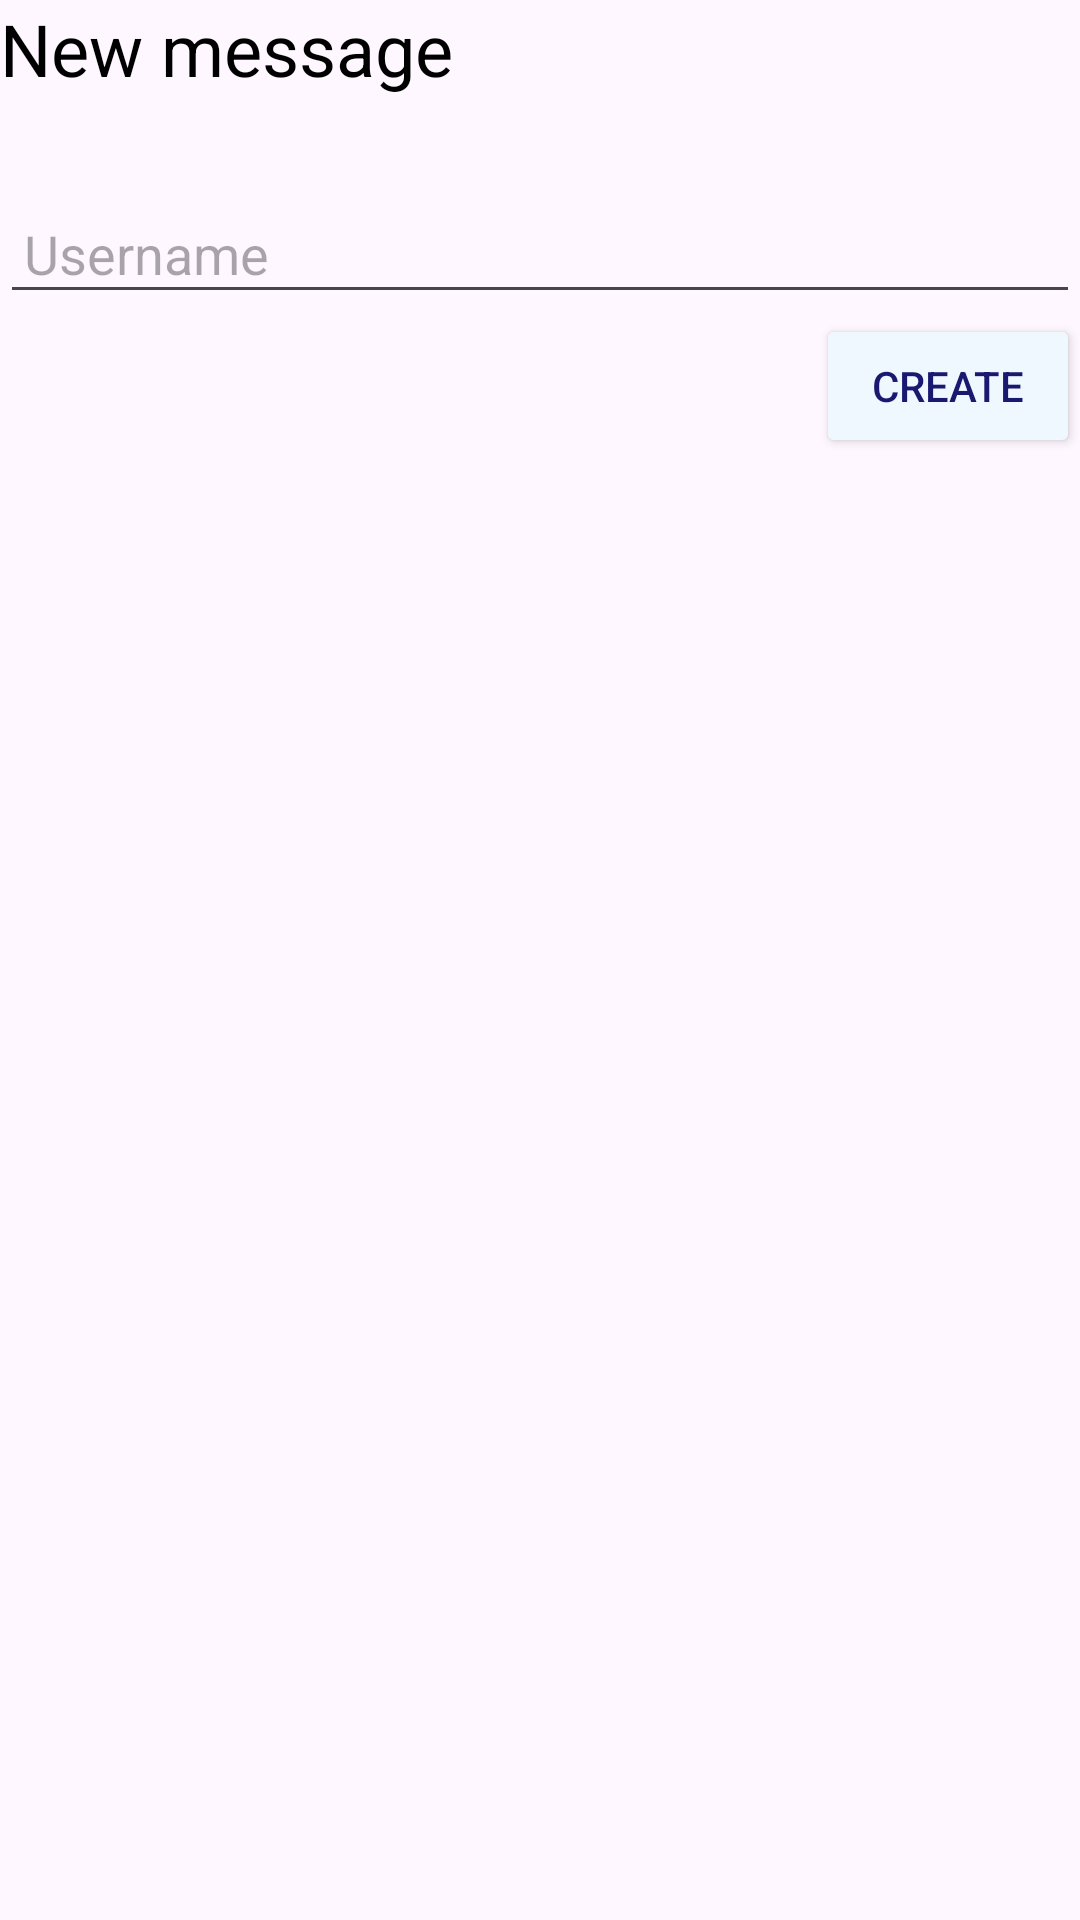

Here is an Android app screen rendered from its layout file. Give the layout XML and the strings, colors and styles it references.
<!-- AndroidManifest.xml: application theme Theme.Challenge3 -->
<!-- res/layout/dialog_add_chat.xml -->
<?xml version="1.0" encoding="utf-8"?>
<LinearLayout xmlns:android="http://schemas.android.com/apk/res/android"
    android:orientation="vertical" android:layout_width="300dp"
    android:layout_height="wrap_content"
    android:layout_margin="16dp">

    <TextView
        android:layout_width="wrap_content"
        android:layout_height="wrap_content"
        android:text="New message"
        android:textSize="24sp"
        android:textColor="@color/black"
        android:layout_marginBottom="16dp" />

    <EditText
        android:layout_width="match_parent"
        android:layout_height="wrap_content"
        android:hint="Username"
        android:inputType="text"
        android:padding="8dp"
        android:imeOptions="actionNext"
        android:id="@+id/usernameDialog"
        android:layout_marginTop="16dp" />
    <Button
        android:layout_width="wrap_content"
        android:layout_height="wrap_content"
        android:layout_gravity="end"
        android:text="Create"
        android:textColor="@color/MidnightBlue"
        android:id="@+id/buttonDialog"
        android:backgroundTint="@color/AliceBlue"
        />
</LinearLayout>
<!-- resources referenced by this layout -->
<resources>
  <color name="AliceBlue">#F0F8FF</color>
  <color name="MidnightBlue">#191970</color>
  <color name="black">#FF000000</color>
  <style name="Theme.Challenge3" parent="Base.Theme.Challenge3" />
  <style name="Base.Theme.Challenge3" parent="Theme.Material3.DayNight.NoActionBar">
          
          
          <item name="windowActionBar">false</item>
          <item name="windowNoTitle">true</item>
          <item name="colorPrimary">@android:color/darker_gray</item>
          <item name="colorOnPrimary">@android:color/black</item>
          <item name="colorPrimaryDark">@android:color/darker_gray</item>
          <item name="android:textColorPrimary">@android:color/black</item>
      </style>
</resources>
